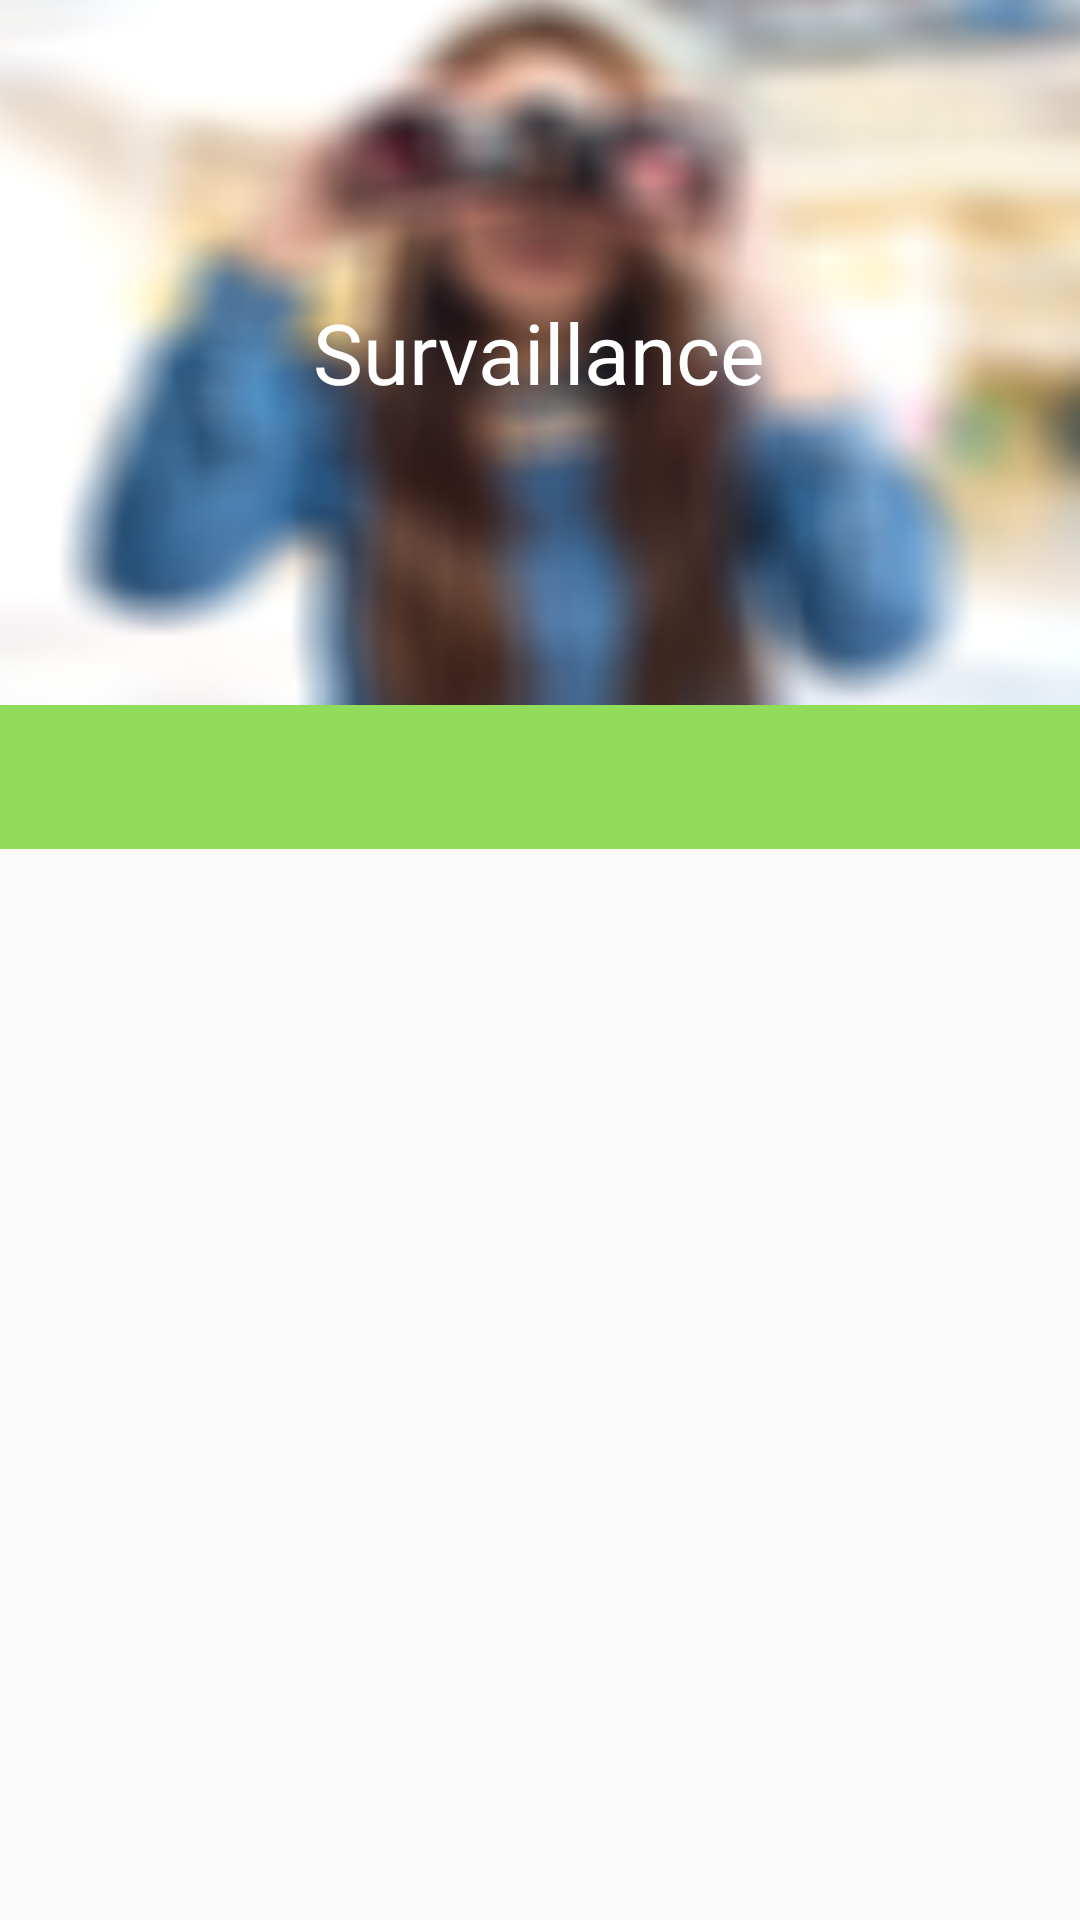

Reconstruct the res/layout file that produces this screen, plus the resources it refers to.
<!-- AndroidManifest.xml: application theme MyMaterialTheme -->
<!-- res/layout/activity_connect.xml -->
<?xml version="1.0" encoding="utf-8"?>
<android.support.design.widget.CoordinatorLayout xmlns:android="http://schemas.android.com/apk/res/android"
    xmlns:tools="http://schemas.android.com/tools"
    xmlns:app="http://schemas.android.com/apk/res-auto"
    android:id="@+id/activity_connect"
    android:layout_width="match_parent"
    android:layout_height="match_parent"

    tools:context="dali.survillance.activity.Connect">
    <LinearLayout
        android:layout_width="wrap_content"
        android:layout_height="match_parent"
        android:orientation="vertical">
    <android.support.design.widget.AppBarLayout
        android:layout_width="match_parent"
        android:layout_height="wrap_content"
        android:theme="@style/ThemeOverlay.AppCompat.Dark.ActionBar">

        <LinearLayout

            android:layout_width="match_parent"
            android:layout_height="235dp"
            android:background="@drawable/couv"
            app:layout_scrollFlags="scroll|enterAlways"
            android:gravity="center"
            app:popupTheme="@style/ThemeOverlay.AppCompat.Light"
            android:weightSum="1">
            <TextView
                android:text="Survaillance"
                android:layout_width="wrap_content"
                android:layout_height="wrap_content"
                android:id="@+id/id_connect_txt"
                android:gravity="center"
                android:textColor="@android:color/background_light"
                android:textSize="28sp"
                android:textAlignment="center" />
        </LinearLayout>



        <android.support.design.widget.TabLayout
            android:id="@+id/tabs"
            android:layout_width="match_parent"
            android:layout_height="wrap_content"
            app:tabIndicatorColor="@android:color/white"
            app:tabIndicatorHeight="2dp"
            app:tabMode="fixed"
            app:tabGravity="fill"/>
    </android.support.design.widget.AppBarLayout>

    <android.support.v4.view.ViewPager
        android:id="@+id/viewpager"
        android:layout_width="match_parent"
        android:layout_height="match_parent"
        app:layout_behavior="@string/appbar_scrolling_view_behavior"  />
    </LinearLayout>
</android.support.design.widget.CoordinatorLayout>
<!-- resources referenced by this layout -->
<resources>
  <!-- drawable couv: png bitmap (drawable, 91073 bytes) -->
  <style name="MyMaterialTheme" parent="MyMaterialTheme.Base">
  
      </style>
  <style name="MyMaterialTheme.Base" parent="Theme.AppCompat.Light.DarkActionBar">
          <item name="windowNoTitle">true</item>
          <item name="windowActionBar">false</item>
          <item name="colorPrimary">@color/colorPrimary</item>
          <item name="colorPrimaryDark">@color/colorPrimaryDark</item>
          <item name="colorAccent">@color/colorAccent</item>
      </style>
  <color name="colorPrimary">#91DC5A</color>
  <color name="colorPrimaryDark">#a1ef68</color>
  <color name="colorAccent">#FF4081</color>
</resources>
